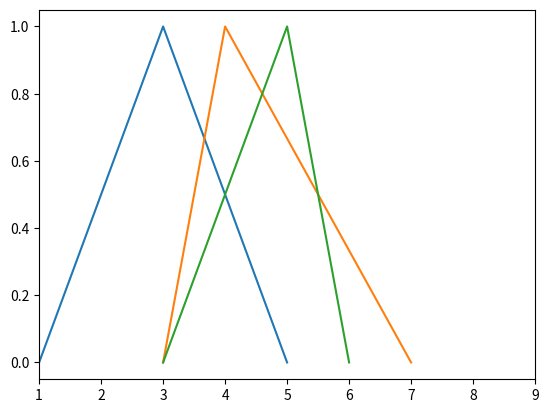

Reproduce this figure in Python.
# -*- coding: utf-8 -*-
"""
Created on Thu Feb  5 12:28:43 2015

@author: frankpatterson
"""
import matplotlib.pyplot as plt



def plotFuzzy(values, fuzzy_type=None, labels=None):
    """
    takes in set of fuzzy numbers as values and plots them
    fuzzy_type:
         None: custom fuzzy fuction in the form [[x values], [membership values]]
        'FT': fuzzy triangular in the form mu([a,b,c]) = [0,1,0]
        'FZ': fuzzy triangular in the form mu([a,b,c,d]) = [0,1,1,0]
    """
    ax = plt.subplot()

    for v in values:    
        if fuzzy_type == 'FT':
            ax.plot(v,[0.,1.,0.])
    
    
    
    
    
    
    return ax
    
    
if __name__=="__main__": 
    
    t1 = [1,3,5]
    t2 = [3,4,7]
    t3 = [3,5,6]
    f = plt.figure()
    p1 = plotFuzzy([t1,t2], fuzzy_type='FT')
    p2 = plotFuzzy([t3], fuzzy_type='FT')
    p1.set_xlim((1.,9.))
    #f.add_axes(p1,p2)
    plt.show()
    